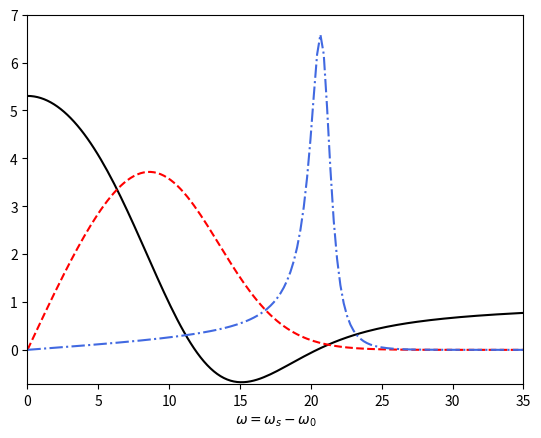

The matplotlib source for this figure:
#!/usr/bin/env python3
# -*- coding: utf-8 -*-
"""
Created on Thu Nov 21 14:22:36 2019

@author: tommy

Numerically calculates the Mermin dielectric function.
The integrals are converted to differential equation to be solved numerically.

This code follows the work by David Perkins, Andre Souza, Didier Saumon, 
and Charles Starrett as produced in the 2013 Final Reports from the Los 
Alamos National Laboratory Computational Physics Student Summer Workshop, 
in the section titled "Modeling X-Ray Thomson Scattering Spectra 
of Warm Dense Matter".
"""


import numpy as np
from scipy.integrate import odeint
from scipy.integrate import solve_ivp

def realintegrand(p, k, omega, nu, kBT, mu, delta):
    """
    The integrand present in the formula for the real part of the general
    RPA dielectric function.
    
    Parameters:
    ___________
    p: scalar
        The integration variable, which is also the momemtum of the electronic
        state.
    k: scalar
        The change of momentum for an incident photon with momentum k0 
        scattering to a state with momentum k1: k = |k1-k0|, in a.u.
    omega: scalar
        The change of energy for an incident photon with energy w0 
        scattering to a state with energy w1: w = w0-w1, in a.u.
    kBT: scalar
        Thermal energy (kb - Boltzmann's constant, T is temperature) in a.u.
    mu: scalar
        Chemical potential in a.u.    
    nu: scalar
        Collision frequency in a.u.         
    Returns:
    ________
    """
    
    # delta will help with avoiding singularities if the real part of nu is 0.
    # Modifying delta is probably unnecessary and in fact, I don't think 
    # including it as a input parameter is even useful because its impact on
    # the code are convoluted.
    deltamod = delta**(1/2.)
    
    
    # variables to avoid verbose lines later on.
    pp = (k**2 + 2*(omega-nu.imag) + 2*p*k)**2 + (2*nu.real + deltamod)**2
    pm = (k**2 + 2*(omega-nu.imag) - 2*p*k)**2 + (2*nu.real + deltamod)**2
    mp = (k**2 - 2*(omega-nu.imag) + 2*p*k)**2 + (2*nu.real + deltamod)**2
    mm = (k**2 - 2*(omega-nu.imag) - 2*p*k)**2 + (2*nu.real + deltamod)**2
    
    logpart = np.log(np.sqrt(pp/pm)) + np.log(np.sqrt(mp/mm))
    
    FD = 1/(1+np.exp((p**2/2 - mu)/kBT))
    
    return logpart * FD * p

def imagintegrand(p, k, omega, nu, kBT, mu):
    """
    The integrand present in the formula for the imaginary part of the general
    RPA dielectric function.
    
    Parameters:
    ___________
    p: scalar
        The integration variable, which is also the momemtum of the electronic
        state.
    k: scalar
        The change of momentum for an incident photon with momentum k0 
        scattering to a state with momentum k1: k = |k1-k0|, in a.u.
    omega: scalar
        The change of energy for an incident photon with energy w0 
        scattering to a state with energy w1: w = w0-w1, in a.u.
    kBT: scalar
        Thermal energy (kb - Boltzmann's constant, T is temperature) in a.u.
    mu: scalar
        Chemical potential in a.u.   
    nu: scalar
        Collision frequency in a.u. 
    
    Returns:
    ________
    """
    
    # variables to avoid verbose lines later on.
    pp = k**2 + 2*(omega-nu.imag) + 2*p*k
    pm = k**2 + 2*(omega-nu.imag) - 2*p*k
    mp = k**2 - 2*(omega-nu.imag) + 2*p*k
    mm = k**2 - 2*(omega-nu.imag) - 2*p*k
    
    arctanpart = np.arctan2(2.*nu.real, pp) - np.arctan2(2.*nu.real, pm) \
               + np.arctan2(-2.*nu.real, mp) - np.arctan2(-2.*nu.real, mm)
        
    FD = 1/(1+np.exp((p**2/2 - mu)/kBT))
    
    return arctanpart * FD * p  
    #return  arctanpart

def generalRPAdielectric(k, omega, nu, kBT, mu):
    """
    Numerically calculates the dielectric function  in Random Phase 
    Approximation (RPA), epsilon_{RPA}(k, omega + i*nu). This function is 
    labelled general becuase the frequency argument is made complex to account
    for collisions due to ions. This alone is not a correct expression for the
    dielectric function, and is used in calculating the Mermin dielectric 
    function.
    
    Parameters:
    ___________
    k: scalar
        The change of momentum for an incident photon with momentum k0 
        scattering to a state with momentum k1: k = |k1-k0|, in a.u.
    omega: scalar
        The change of energy for an incident photon with energy w0 
        scattering to a state with energy w1: w = w0-w1, in a.u.
    kBT: scalar
        Thermal energy (kb - Boltzmann's constant, T is temperature) in a.u.
    mu: scalar
        Chemical potential in a.u.
    nu: scalar
        Collision frequency in a.u. 
        
    Returns:
    ________
    """
    
    y0 = [0]
    # Limits of integration - 10 sufficiently acts like infinity in this 
    # problem.
    plim = (0, 10)
    # Change the tolerance - matches scipy.integrate.odeint
    tol = 1.49012e-8
    
    # Integral for real part of the dielectric function
    delta = 10**-7
    realintargs = lambda p, y: realintegrand(p, k, omega, nu, kBT, mu, 
                                             delta)
    realODEsolve = solve_ivp(realintargs, plim, y0, method='LSODA',
                             vectorized=True, rtol=tol, atol=tol)
    
    # Integral for the imag part of the dielectric function
    
    # a small nu causes some problems when integrating the imaginary part of
    # the dielectric. When nu is small, the integrand is like a modulated 
    # step function between p1 and p2.
    if abs(nu) < 10**-5:
        p1 = abs(k**2-2*omega)/(2*k)
        p2 = (k**2 + 2*omega)/(2*k)
        if p1 > p2:
            tmp = p1
            p1 = p2
            p2 = tmp
        plim = (p1, p2)
    
    p1 = abs(k**2-2*omega)/(2*k)
    p2 = (k**2 + 2*omega)/(2*k)
    
    plims = np.sort([0, p1, p2, 10])
    plims = plims[plims <= 10]
    
    imagintargs = lambda p, y: imagintegrand(p, k, omega, nu, kBT, mu)
    
    imagODEsolve = sum([solve_ivp(imagintargs, (plims[i-1], plims[i]), y0,
                                  #method='LSODA', rtol=tol, atol=tol,
                                  rtol=tol, atol=tol,
                                  vectorized=True).y[0][-1] \
                        for i in range(1, len(plims))])

    return complex(1 + 2 / np.pi / k**3 * realODEsolve.y[0][-1],
                   2 / np.pi / k**3 * imagODEsolve)

def generalMermin(epsilon, k, omega, nu, *args):
    """
    Numerically calculates the Mermin dielectric function. This adds some ionic
    structure to the dielectric function passed through epsilon. Typically this
    will be the RPA dielectric function, but we also want to allow for a 
    general dielectric functions.
    
    Parameters:
    ___________
    epsilon: function
        dielectric function that we want to add ionic information to. The 
        argument structure must be epsilon(k, omega, nu, args) and args must
        be ordered properly.
    k: scalar
        The change of momentum for an incident photon with momentum k0 
        scattering to a state with momentum k1: k = |k1-k0|, in a.u.
    omega: scalar
        The change of energy for an incident photon with energy w0 
        scattering to a state with energy w1: w = w0-w1, in a.u.
    nu: scalar
        Collision frequency in a.u. 
    args: tuple
        Additional arguments (temperature, chemical potential, ...). Must be 
        same order as in the epsilon() function.
    """
    
    epsnonzerofreq = epsilon(k, omega, nu, *args)
    epszerofreq    = epsilon(k, 0, 0, *args)
    
    # If both nu is zero, expect epsnonzerofreq. But if omega also equals zero,
    # this code fails. Add a little delta to omega to avoid this.
    delta = 1e-10
    numerator   = ((omega + delta) + 1j*nu)*(epsnonzerofreq - 1)
    denominator = (omega+delta) \
                  + 1j*nu * (epsnonzerofreq - 1)/(epszerofreq - 1)
    
    
    return 1 + numerator/denominator
    
def MerminDielectric(k, omega, nu, kBT, mu):
    """
    Numerically calculates the Mermin dielectric, which builds upon the RPA
    dielectric function by taking into account electron collisions with ions.
    
    Parameters:
    ___________
    k: scalar
        The change of momentum for an incident photon with momentum k0 
        scattering to a state with momentum k1: k = |k1-k0|, in a.u.
    omega: scalar
        The change of energy for an incident photon with energy w0 
        scattering to a state with energy w1: w = w0-w1, in a.u.
    kBT: scalar
        Thermal energy (kb - Boltzmann's constant, T is temperature) in a.u.
    mu: scalar
        Chemical potential in a.u.
    nu: scalar
        Collision frequency in a.u. 
        
    Returns:
    ________
    """
    
    return generalMermin(generalRPAdielectric, k, omega, nu, kBT, mu)

def ELF(k, omega, nu, kBT, mu):
    """
    Electron Loss Function, related to the amount of energy dissapated in the 
    system.
    """
    
    eps = MerminDielectric(k, omega, nu, kBT, mu)
    return eps.imag/(eps.real**2 + eps.imag**2)

# Tests
if __name__=='__main__':
    import matplotlib.pyplot as plt    

    # k = 10
    # mu = 0.305
    # kbT = 6/27.2114
    
    # nu = 0
    
    
    # # Initial tests for imaginary part
    
    # w = 1
    # p = (0, 10)
    # y0 = [0]
    # delta = 10**-10
    
    # imagintargs = lambda p, y: imagintegrand(p, k, w, kbT, mu, nu)
    # intpivp = solve_ivp(imagintargs, p, y0, method='LSODA',
    #                     rtol=1.49012e-8, atol=1.49012e-8,
    #                     max_step=1)
    # p = np.linspace(0, 10, 100)

    # #intp = imagintegrand(0, p, k, w, kbT, mu, nu)
    # #integrandargs = lambda p, y : imagintegrand(p, k, w, kbT, mu, nu)
    # #intp = solve_ivp(integrandargs, [0., 10.], [y0], max_step=0.1)
    
    # plt.plot(intpivp.t, intpivp.y[0], label="ivp")
    
    # plt.legend()
    # plt.show
    # '''
    # w = np.linspace(0, 1, 200)

    # import time
    # start = time.time()
    # eps = np.asarray([MerminDielectric(k, x, nu, kbT, mu) for x in w])
    # print("time = {}".format(time.time()-start))
    # plt.plot(w, eps.imag, label='RPA')
    # plt.legend()
    # plt.show()
    # '''
    k = 0.45
    T = 6/27.2114
    mu = 0.305
    w = np.linspace(0, 35/27.2114, 150)
    eps = np.asarray([MerminDielectric(k, x, 0, T, mu) for x in w])
    plt.plot(w*27.2114, eps.real, color='black')
    plt.plot(w*27.2114, eps.imag, color='red', linestyle='--')
    plt.plot(w*27.2114, eps.imag/(eps.real**2 + eps.imag**2),
             color='royalblue', linestyle='-.')
    plt.xlabel(r'$\omega = \omega_s - \omega_0$')
    plt.xlim(0, 35)
    plt.ylim(-0.72, 7)
    plt.show()
